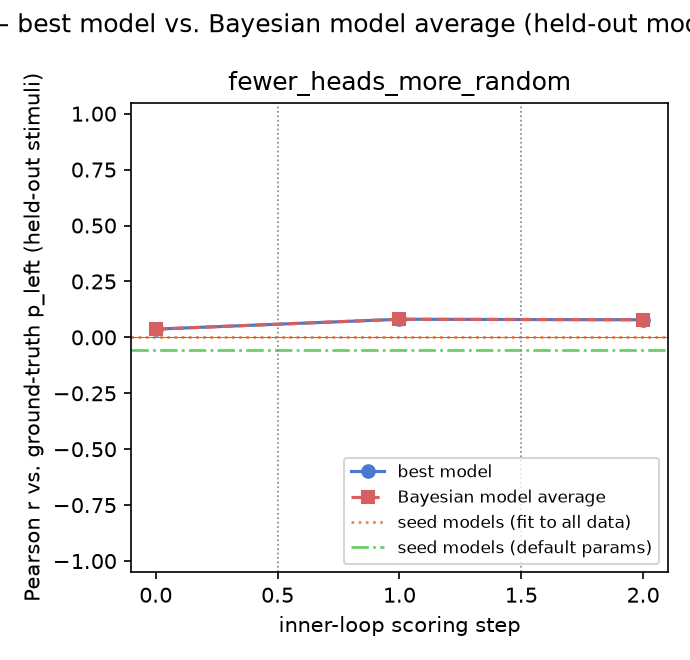

Source data for this figure (header and first rows):
gt_model, experiment, step, iteration, global_step, best_model, pearson_r, rmse, pearson_r_bma, rmse_bma
fewer_heads_more_random, 1, 0, , 0, encoding_compressibility, 0.03679, 0.5038, 0.03679, 0.5038
fewer_heads_more_random, 2, 0, , 1, window_typicality, 0.08097, 0.4791, 0.08097, 0.4791
fewer_heads_more_random, 3, 0, , 2, window_typicality, 0.07868, 0.4873, 0.07868, 0.4873
